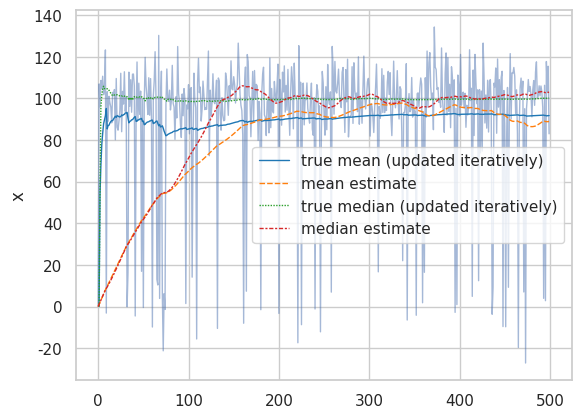

This figure's Python source:
import numpy as np
import pandas as pd
import seaborn as sns
import matplotlib.pyplot as plt
sns.set_theme(style="whitegrid")

"""
function:
    parameter:
        float datam x[i] (on-line)
    reutrn:
        estimated median value

how it works:
    A mean is characterized as a minimizer of a loss $L(a) = \sum_{i \in [N]} (x_i - a)**2 $,
    so the derivative wrt a is $ -2*\sum_{i \in [N]} (x_i -a) $.
    Similarly,
    a median is characterized as a minimizer of a loss $L(a) = \sum_{i \in [N]} |x_i - a| $,
    so the derivative wrt a is $ \sum_{i \in [N]} sign(x_i - a) $.

    We estimate median iteratively by a gradient method, especially using Adam.

"""

N = 500
alpha = 1.0 * 10**(0)

# -------------------------------------------
# Adam
# https://arxiv.org/abs/1412.6980
# -------------------------------------------
def adam_closure(theta0, alpha: int):
    beta1, beta2, eps = 0.9, 0.999, 10**(-8)
    theta, m, v = theta0, 0, 0
    t = 0

    def adam(grad: float):
        nonlocal t, theta, m, v

        t += 1
        m = beta1 * m + (1-beta1)*grad
        v = beta2 * v + (1-beta2)*grad**2
        m_hat = m / (1-beta1**t)
        v_hat = v / (1-beta2**t)
        theta = theta - alpha*m_hat/(np.sqrt(v_hat)+ eps)

        return theta

    return adam

adam1 = adam_closure(theta0 = 0, alpha = alpha)
adam2 = adam_closure(theta0 = 0, alpha = alpha)


# -------------------------------------------
# x ~ bimodal distribution
# -------------------------------------------
def data_closure():
    mu1, sd1 = 0, 10
    mu2, sd2 = 100, 10
    weight = 0.1
    t = 0
    def generate_datam():
        if np.random.uniform(0, 1) < weight:
            return np.random.normal(mu1, sd1)
        else:
            return np.random.normal(mu2, sd2)

    return generate_datam

generate_datam = data_closure()


# -------------------------------------------
# main
# -------------------------------------------
X, mean_estm, median_estm = np.zeros(N), np.zeros(N), np.zeros(N)

for i in range(1, N):
    x = generate_datam()
    X[i] = x
    mean_estm[i] = adam1(grad = -2*(x - mean_estm[i-1]))
    median_estm[i] = adam2(grad = -np.sign(x - median_estm[i-1]))


print(f"mean:\n\testimate = {mean_estm[-1]}, true = {np.mean(X)}")
print(f"median:\n\testimate = {median_estm[-1]}, true = {np.median(X)}")


df = pd.DataFrame(data={
    'x': X,
    'true mean (updated iteratively)': [np.mean(X[:i]) for i in range(N)],
    'mean estimate': mean_estm,
    'true median (updated iteratively)': [np.median(X[:i]) for i in range(N)],
    "median estimate": median_estm})

sns.lineplot(data=df['x'], linewidth=1, alpha = 0.5)
sns.lineplot(data=df.drop(['x'], axis=1), palette="tab10", linewidth=1, alpha = 1)
plt.show()